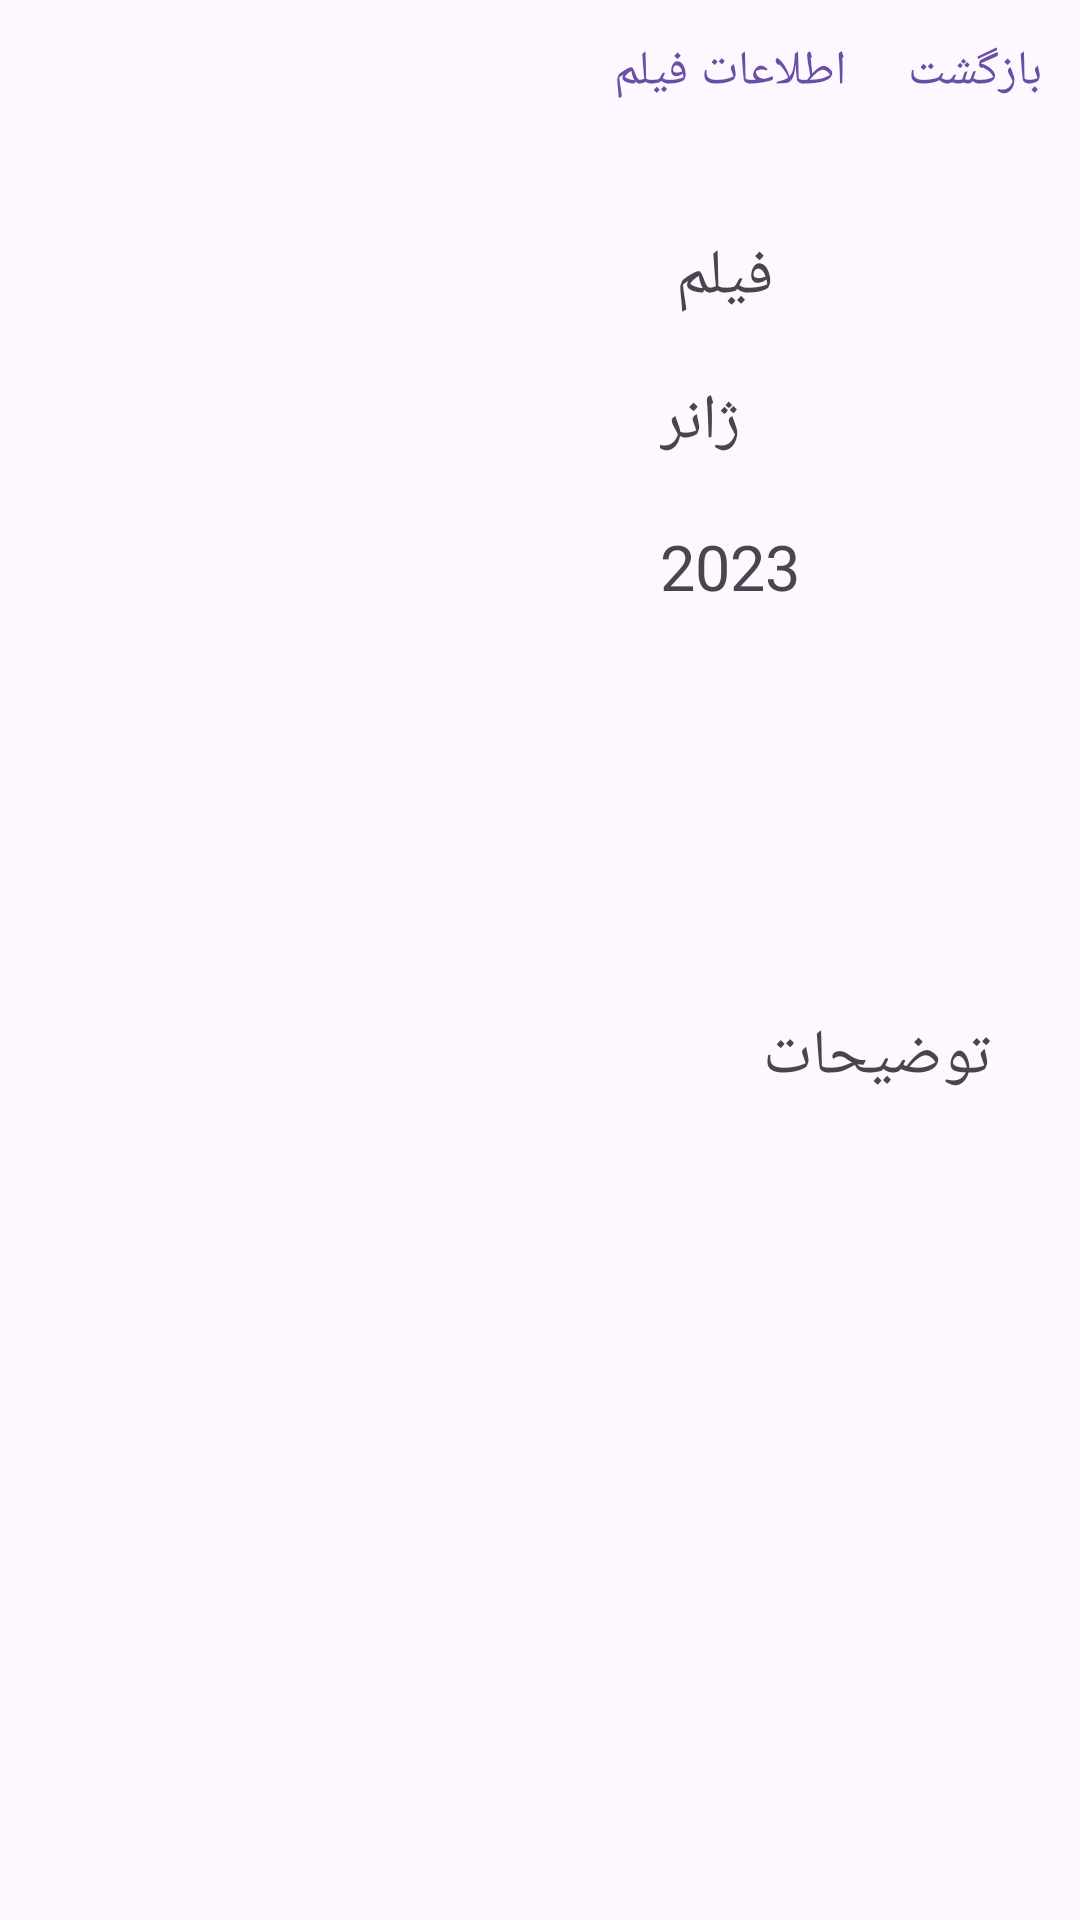

The Android layout XML behind this screen, and the referenced resources:
<!-- AndroidManifest.xml: application theme Theme.Hamovie -->
<!-- res/layout/activity_movie.xml -->
<?xml version="1.0" encoding="utf-8"?>
<LinearLayout xmlns:android="http://schemas.android.com/apk/res/android"
    xmlns:tools="http://schemas.android.com/tools"
    android:layout_width="match_parent"
    android:layout_height="match_parent"
    android:orientation="vertical"
    tools:context=".MovieActivity">

    <LinearLayout
        android:layout_width="match_parent"
        android:layout_height="wrap_content"
        android:orientation="horizontal">

        <TextView
            android:id="@+id/textView_movie_title"
            android:layout_width="0dp"
            android:layout_height="wrap_content"
            android:layout_weight="4"
            android:textAlignment="textStart"
            android:layout_marginStart="10dp"
            android:textAppearance="?textAppearanceBody1"
            style="@style/Widget.MaterialComponents.Button.TextButton"
            android:text="اطلاعات فیلم"/>

        <com.google.android.material.button.MaterialButton
            android:id="@+id/button_movieList_back"
            android:layout_width="0dp"
            android:layout_height="wrap_content"
            android:layout_weight="1"
            android:layout_gravity="end|center_vertical"
            android:textAppearance="?textAppearanceBody1"
            style="@style/Widget.MaterialComponents.Button.TextButton"
            android:text="بازگشت"/>
    </LinearLayout>

    <LinearLayout
        android:layout_width="match_parent"
        android:layout_height="wrap_content"
        android:orientation="horizontal">

        <ImageView
            android:id="@+id/imageView_movie"
            android:layout_width="180dp"
            android:layout_height="250dp"
            android:layout_margin="20dp"
            tools:background="@color/blue" />

        <LinearLayout
            android:layout_width="match_parent"
            android:layout_height="wrap_content"
            android:layout_marginTop="30dp"
            android:orientation="vertical"
            android:layout_marginEnd="20dp">


            <TextView
                android:layout_width="wrap_content"
                android:layout_height="wrap_content"
                android:lines="1"
                android:text="فیلم "
                android:textSize="21sp" />

            <TextView
                android:layout_width="wrap_content"
                android:layout_height="wrap_content"
                android:layout_marginTop="20dp"
                android:text="ژانر"
                android:textSize="21sp" />

            <TextView
                android:layout_width="wrap_content"
                android:layout_height="wrap_content"
                android:layout_marginTop="20dp"
                android:text="2023"
                android:textSize="21sp" />

        </LinearLayout>

    </LinearLayout>

    <TextView
        android:layout_width="match_parent"
        android:layout_height="match_parent"
        android:text="توضیحات"
        android:layout_marginStart="30dp"
        android:layout_marginEnd="30dp"
        android:layout_marginBottom="20dp"
        android:textSize="21sp"/>

</LinearLayout>
<!-- resources referenced by this layout -->
<resources>
  <style name="Theme.Hamovie" parent="Base.Theme.Hamovie" />
  <style name="Base.Theme.Hamovie" parent="Theme.Material3.DayNight.NoActionBar">
          
          
      </style>
</resources>
